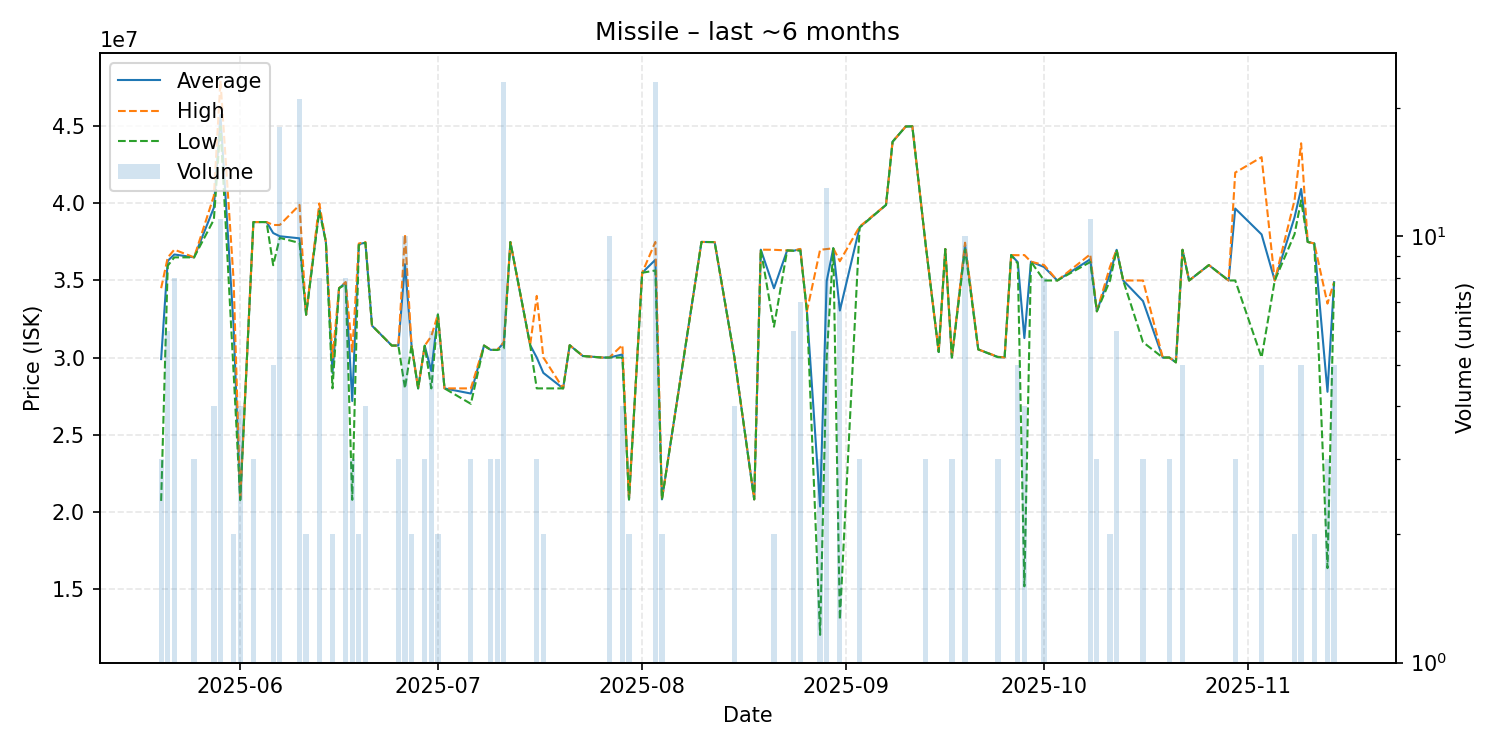

Data behind this chart, as committed beside it:
date, average, highest, lowest, order_count, volume
2025-05-20, 29900000, 34500000, 20700000, 3, 3
2025-05-21, 36273333, 36490000, 35960000, 6, 6
2025-05-22, 36687500, 37000000, 36500000, 6, 8
2025-05-25, 36500000, 36500000, 36500000, 1, 3
2025-05-28, 39720000, 40490000, 38950000, 3, 4
2025-05-29, 45731818, 47960000, 45000000, 7, 11
2025-05-31, 32000000, 35000000, 29000000, 2, 2
2025-06-01, 20795000, 20810000, 20750000, 2, 4
2025-06-03, 38790000, 38790000, 38790000, 1, 3
2025-06-05, 38790000, 38790000, 38790000, 1, 1
2025-06-06, 38078000, 38600000, 35990000, 3, 5
2025-06-07, 37870000, 38600000, 37765000, 6, 18
2025-06-10, 37735238, 39900000, 37435000, 6, 21
2025-06-11, 32780000, 32780000, 32780000, 1, 2
2025-06-13, 39670000, 40000000, 39500000, 4, 8
2025-06-14, 37500000, 37500000, 37500000, 1, 1
2025-06-15, 29000000, 30000000, 28000000, 2, 2
2025-06-16, 34500000, 34500000, 34500000, 1, 1
2025-06-17, 34862500, 34900000, 34750000, 3, 8
2025-06-18, 27180000, 30385000, 20770000, 3, 3
2025-06-19, 37350000, 37400000, 37300000, 2, 2
2025-06-20, 37460000, 37500000, 37450000, 4, 4
2025-06-21, 32070000, 32070000, 32070000, 1, 1
2025-06-24, 30780000, 30780000, 30780000, 1, 1
2025-06-25, 30780000, 30780000, 30780000, 3, 3
2025-06-26, 36059000, 38000000, 28000000, 8, 10
2025-06-27, 30790000, 30790000, 30790000, 2, 2
2025-06-28, 28000000, 28000000, 28000000, 1, 1
2025-06-29, 30770000, 30770000, 30770000, 1, 3
2025-06-30, 29130000, 31390000, 28000000, 5, 6
2025-07-01, 32790000, 32790000, 32790000, 1, 2
2025-07-02, 28000000, 28000000, 28000000, 1, 1
2025-07-06, 27666667, 28000000, 27000000, 2, 3
2025-07-08, 30780000, 30780000, 30780000, 1, 1
2025-07-09, 30500000, 30500000, 30500000, 1, 3
2025-07-10, 30493333, 30500000, 30490000, 2, 3
2025-07-11, 30954783, 31000000, 30600000, 10, 23
2025-07-12, 37490000, 37490000, 37490000, 1, 1
2025-07-15, 30810000, 30810000, 30810000, 1, 1
2025-07-16, 30000000, 34000000, 28000000, 2, 3
2025-07-17, 29005000, 30010000, 28000000, 2, 2
2025-07-20, 28000000, 28000000, 28000000, 1, 1
2025-07-21, 30800000, 30800000, 30800000, 1, 1
2025-07-23, 30100000, 30100000, 30100000, 1, 1
2025-07-26, 30000000, 30000000, 30000000, 1, 1
2025-07-27, 30000000, 30000000, 30000000, 4, 10
2025-07-29, 30202500, 30810000, 30000000, 2, 4
2025-07-30, 20790000, 20790000, 20790000, 1, 2
2025-08-01, 35500000, 35500000, 35500000, 1, 1
2025-08-03, 36340870, 37500000, 35650000, 16, 23
2025-08-04, 20800000, 20800000, 20800000, 1, 2
2025-08-10, 37500000, 37500000, 37500000, 1, 1
2025-08-12, 37490000, 37490000, 37490000, 1, 1
2025-08-15, 30000000, 30000000, 30000000, 2, 4
2025-08-18, 20800000, 20800000, 20800000, 1, 1
2025-08-19, 37000000, 37000000, 37000000, 1, 1
2025-08-21, 34495000, 36990000, 32000000, 2, 2
2025-08-23, 36950000, 36950000, 36950000, 1, 1
2025-08-24, 36930000, 36930000, 36930000, 2, 6
2025-08-25, 37034286, 37050000, 36940000, 3, 7
... 46 more rows
